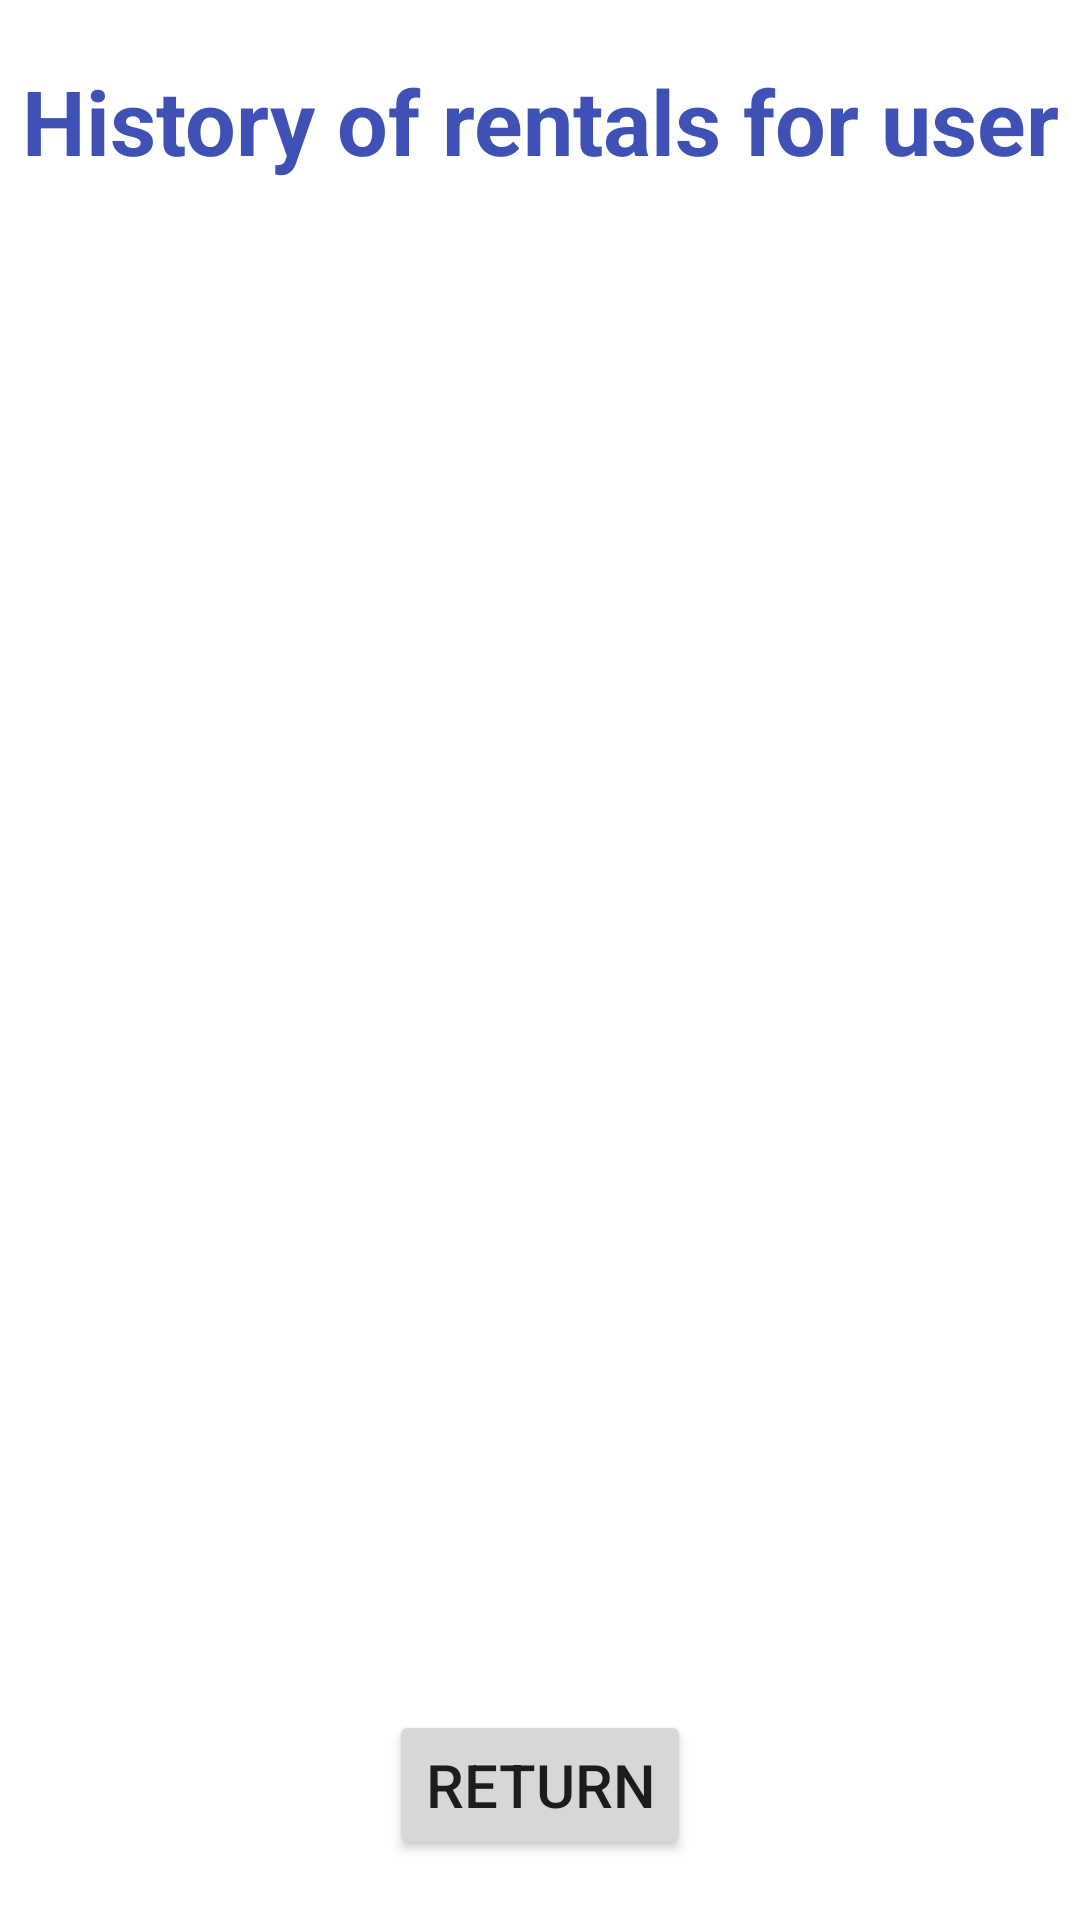

Layout XML and referenced resources for this Android screen:
<!-- AndroidManifest.xml: application theme Theme.EquipmentRentalService -->
<!-- res/layout/activity_admin_user_history.xml -->
<?xml version="1.0" encoding="utf-8"?>
<androidx.constraintlayout.widget.ConstraintLayout xmlns:android="http://schemas.android.com/apk/res/android"
    xmlns:app="http://schemas.android.com/apk/res-auto"
    xmlns:tools="http://schemas.android.com/tools"
    android:layout_width="match_parent"
    android:layout_height="match_parent"
    tools:context=".activities.admin.AdminUserHistoryActivity">

    <TextView
        android:id="@+id/txtHistoryTitle"
        android:layout_width="wrap_content"
        android:layout_height="wrap_content"
        android:layout_marginTop="20dp"
        android:gravity="center"
        android:text="History of rentals for user"
        android:textColor="#3F51B5"
        android:textSize="30sp"
        android:textStyle="bold"
        app:layout_constraintEnd_toEndOf="parent"
        app:layout_constraintStart_toStartOf="parent"
        app:layout_constraintTop_toTopOf="parent" />

    <androidx.recyclerview.widget.RecyclerView
        android:id="@+id/recycleViewUserHistoryID"
        app:layout_constraintBottom_toTopOf="@+id/btnReturnUserHistoryRentals2"
        app:layout_constraintTop_toBottomOf="@id/txtHistoryTitle"
        android:layout_width="0dp"
        android:layout_height="0dp"
        android:layout_marginTop="20dp"
        android:layout_marginBottom="20dp"
        android:layout_marginLeft="20dp"
        android:layout_marginRight="20dp"
        android:scrollbarSize="20sp"
        app:layout_constraintEnd_toEndOf="parent"
        app:layout_constraintStart_toStartOf="parent"
        > </androidx.recyclerview.widget.RecyclerView>

    <Button
        android:id="@+id/btnReturnUserHistoryRentals2"
        android:layout_width="wrap_content"
        android:layout_height="50dp"
        android:layout_marginBottom="20dp"
        android:text="Return"
        android:textSize="20sp"
        app:layout_constraintBottom_toBottomOf="parent"
        app:layout_constraintEnd_toEndOf="parent"
        app:layout_constraintStart_toStartOf="parent" />

</androidx.constraintlayout.widget.ConstraintLayout>
<!-- resources referenced by this layout -->
<resources>
  <style name="Theme.EquipmentRentalService" parent="Theme.MaterialComponents.DayNight.DarkActionBar">
          
          <item name="colorPrimary">@color/purple_500</item>
          <item name="colorPrimaryVariant">@color/purple_700</item>
          <item name="colorOnPrimary">@color/white</item>
          
          <item name="colorSecondary">@color/teal_200</item>
          <item name="colorSecondaryVariant">@color/teal_700</item>
          <item name="colorOnSecondary">@color/black</item>
          
          <item name="android:statusBarColor" tools:targetApi="l">?attr/colorPrimaryVariant</item>
          
      </style>
  <!-- not gathered from this repository: default colours our renderer supplied (Android Studio template values) -->
  <color name="purple_500">#FF6200EE</color>
  <color name="purple_700">#FF3700B3</color>
  <color name="teal_200">#FF03DAC5</color>
  <color name="teal_700">#FF018786</color>
  <color name="black">#FF000000</color>
  <color name="white">#FFFFFFFF</color>
</resources>
